3-way image classification set "data" from GitHub (JakaKokosar/-Image-based-Biometry-Seminar3); label vocabulary: cytoplasm, mitochondria, nucleus.

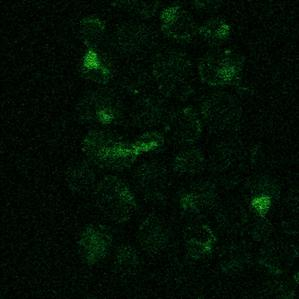
Label: nucleus

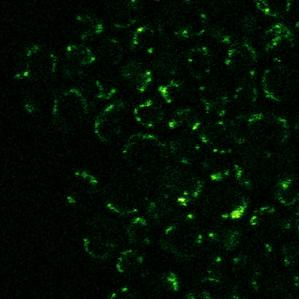
Label: mitochondria

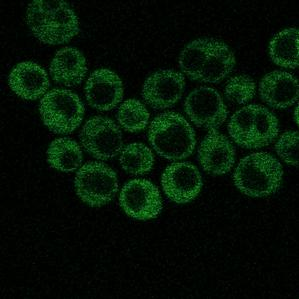
Label: cytoplasm

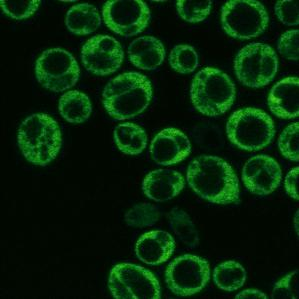
Label: cytoplasm

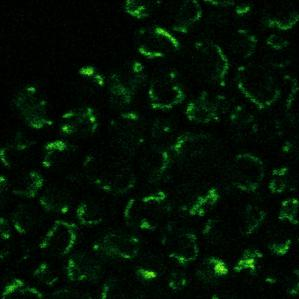
Label: mitochondria

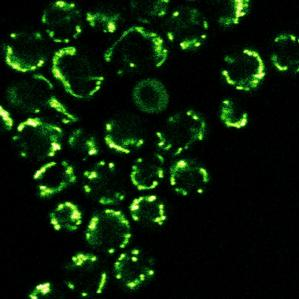
Label: mitochondria
